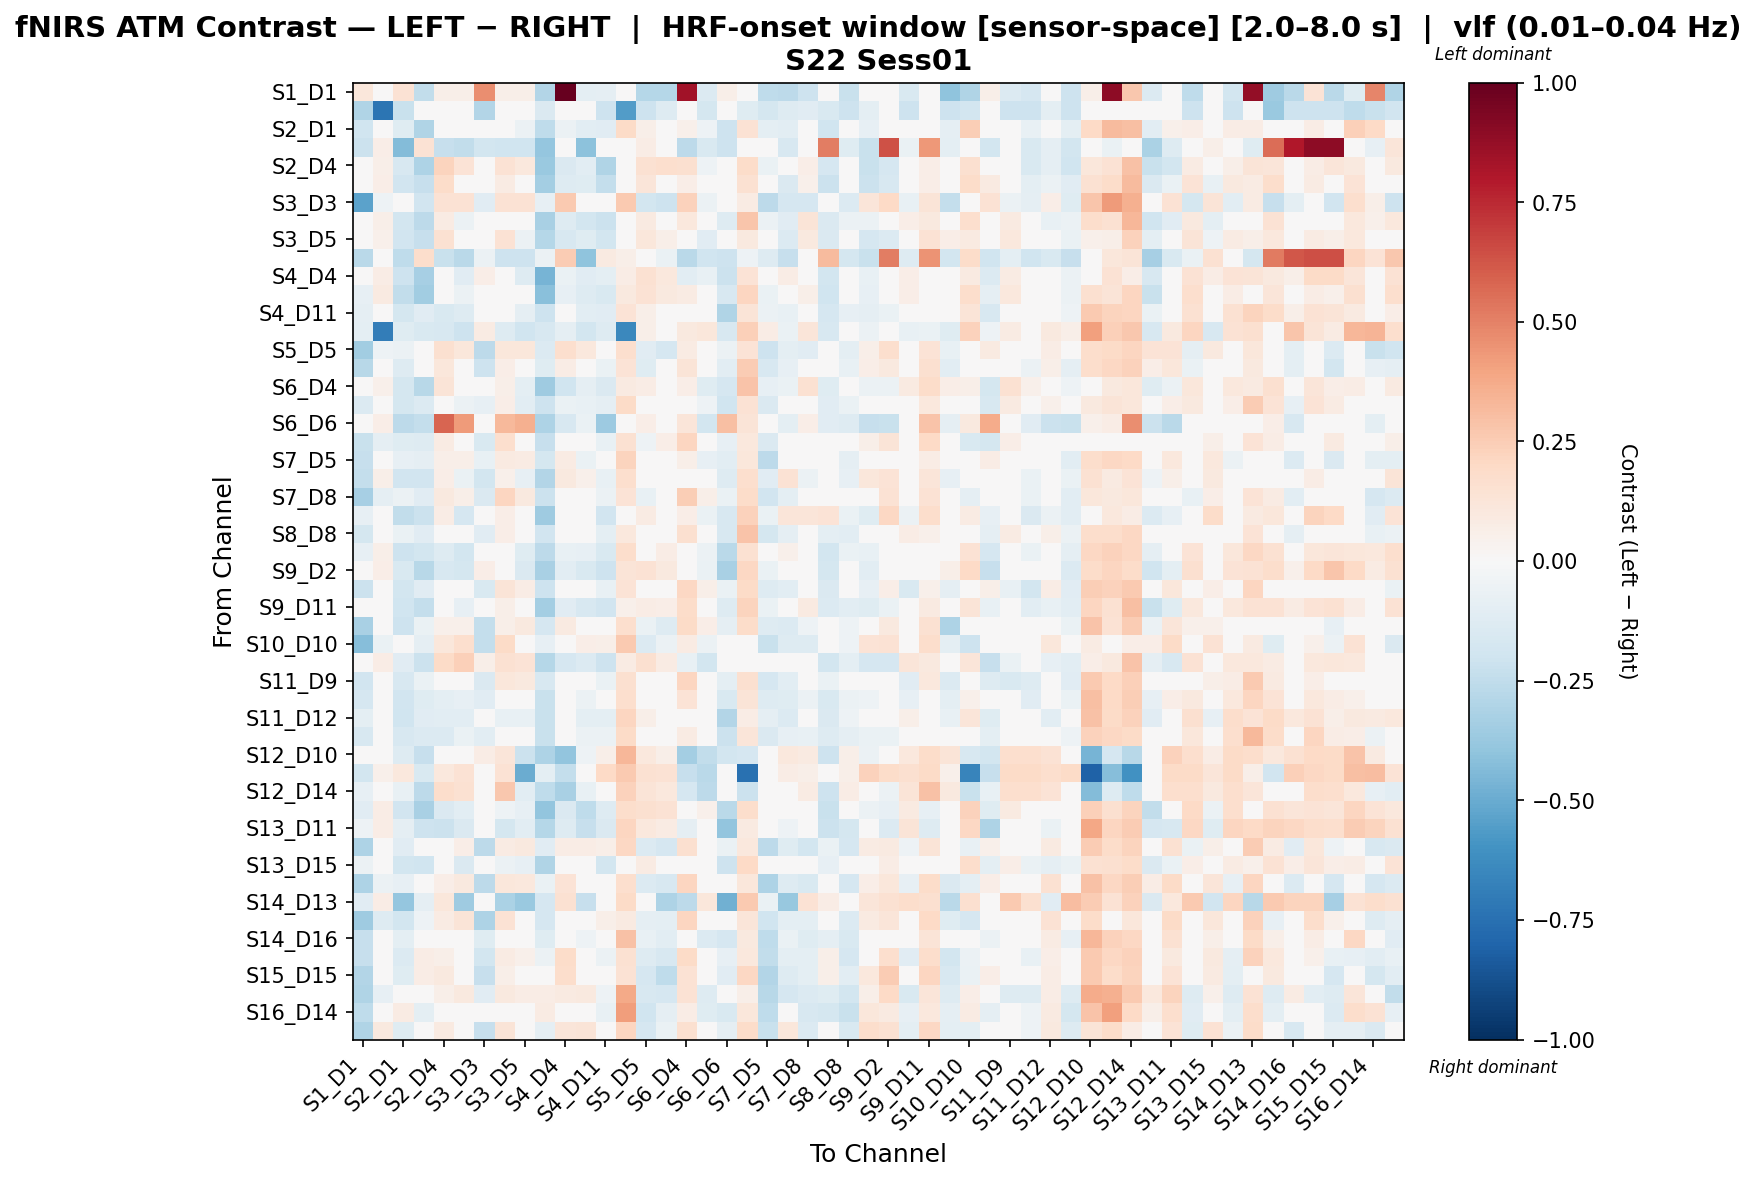

Values plotted in this chart, from the file beside it:
, S1_D1 hbo, S1_D3 hbo, S2_D1 hbo, S2_D2 hbo, S2_D4 hbo, S3_D1 hbo, S3_D3 hbo, S3_D4 hbo, S3_D5 hbo, S4_D2 hbo, S4_D4 hbo, S4_D6 hbo, S4_D11 hbo, S5_D3 hbo, S5_D5 hbo, S5_D7 hbo, S6_D4 hbo, S6_D5 hbo, S6_D6 hbo, S6_D8 hbo, S7_D5 hbo, S7_D7 hbo, S7_D8 hbo
S1_D1 hbo, 0.1158, -0.02595, 0.1465, -0.2463, 0.05628, 0.05628, 0.4637, 0.05628, 0.05628, -0.2939, 1.0, -0.09501, -0.08975, 0.02383, -0.2845, -0.2845, 0.8435, -0.1384, 0.05628, -0.02814, -0.252, -0.2638, -0.2077
S1_D3 hbo, -0.2985, -0.7336, -0.2208, -0.007219, -0.007219, -0.007219, -0.2928, -0.007219, -0.007219, -0.1476, -0.007219, -0.007219, -0.2105, -0.5555, -0.2105, -0.1283, -0.007219, -0.1797, -0.007219, -0.1247, -0.1797, -0.1283, -0.1097
S2_D1 hbo, -0.1969, 0.02791, -0.1249, -0.2987, -0.003513, -0.0463, -0.04179, 0.0193, -0.05491, -0.2541, -0.05651, -0.1062, -0.1142, 0.1932, 0.06062, 0.01917, 0.05455, -0.05232, -0.2074, 0.1447, -0.09469, -0.1027, 0.008433
S2_D2 hbo, -0.2134, 0.067, -0.4323, 0.1417, -0.2276, -0.2427, -0.1802, -0.1984, -0.201, -0.3855, 0.00554, -0.4117, -0.007902, 0.01479, 0.07466, -0.02231, -0.2623, -0.1535, -0.207, -0.01609, -0.04913, -0.1595, -0.01557
S2_D4 hbo, -0.01745, 0.06166, -0.1563, -0.3105, 0.2232, 0.139, 0.03461, 0.1459, 0.1037, -0.3728, -0.1446, -0.1019, -0.3003, 0.000588, 0.1485, 0.1667, 0.1592, -0.05413, 0.01888, 0.1841, -0.0636, 0.02997, 0.06511
S3_D1 hbo, -0.01649, 0.06732, -0.1894, -0.2338, 0.1851, -0.01644, 0.03518, 0.08083, -0.04092, -0.336, -0.1312, -0.1234, -0.237, 0.04273, 0.1181, 0.04147, 0.06441, -0.04372, -0.04693, 0.1543, -0.02486, -0.1408, 0.05119
S3_D3 hbo, -0.5345, -0.05333, -0.00326, -0.1908, 0.1422, 0.1422, -0.1147, 0.1422, 0.1422, -0.08587, 0.2603, 0.02477, 0.007977, 0.262, -0.1825, -0.206, 0.228, -0.05674, -0.0008322, 0.08004, -0.2586, -0.17, -0.1644
S3_D4 hbo, -0.02384, 0.05585, -0.1811, -0.2619, 0.08487, -0.05603, 0.01783, 0.01974, 0.007469, -0.3209, -0.1297, -0.1844, -0.2125, 0.01176, 0.08927, 0.02513, 0.1057, 0.02511, -0.1286, 0.2803, -0.06014, -0.1098, 0.1311
S3_D5 hbo, -0.02516, 0.05272, -0.1876, -0.2269, 0.1537, 0.005317, 0.02751, 0.1441, -0.05697, -0.2835, -0.1601, -0.1184, -0.1807, 0.01483, 0.1125, 0.06183, 0.04345, -0.1139, 0.001298, 0.0985, -0.03377, -0.1331, 0.09757
S4_D2 hbo, -0.2721, 0.01779, -0.2511, 0.1796, -0.221, -0.2726, -0.06123, -0.2107, -0.2107, -0.06047, 0.2525, -0.3987, 0.08779, 0.06018, -0.003291, -0.0661, -0.2726, -0.2003, -0.2107, -0.05406, -0.1281, -0.232, -0.04352
S4_D4 hbo, -0.04938, 0.07424, -0.2063, -0.3305, -0.04632, -0.1154, 0.06914, -0.01493, -0.1298, -0.4622, -0.06842, -0.1107, -0.0946, 0.07314, 0.1519, 0.1025, -0.1031, -0.07056, -0.2122, 0.1355, 0.008361, 0.07114, 0.04393
S4_D6 hbo, -0.08561, 0.08871, -0.2479, -0.3443, 0.02691, -0.05668, -0.02682, -0.01078, -0.03546, -0.4186, -0.07964, -0.1287, -0.1561, 0.09568, 0.1467, 0.09772, 0.0784, -0.03206, -0.1613, 0.2141, -0.06565, 0.04557, 0.05718
S4_D11 hbo, -0.09265, 0.02646, -0.1736, -0.1096, -0.1494, -0.1264, -0.0213, -0.0391, -0.08749, -0.2107, -0.03436, -0.1078, -0.1138, 0.1386, 0.0581, -0.001944, 0.01335, -0.04323, -0.3017, 0.1258, -0.06168, -0.07437, -0.006322
S5_D3 hbo, -0.09622, -0.6896, -0.1174, -0.1536, -0.1609, -0.2066, 0.08536, -0.1262, -0.1982, -0.1624, -0.0935, -0.1841, -0.1286, -0.6408, 0.05504, 0.00269, 0.09662, 0.1164, -0.1607, 0.2386, 0.07464, -0.06881, 0.1213
S5_D5 hbo, -0.3468, -0.05281, -0.05774, -0.006299, 0.1566, 0.113, -0.2644, 0.113, 0.113, -0.1371, 0.1661, 0.1073, -0.006557, 0.1661, -0.1163, -0.1716, 0.08454, -0.03312, -0.05942, 0.1372, -0.2094, -0.09952, -0.1109
S5_D7 hbo, -0.2762, 0.03889, -0.1264, -0.04517, 0.1095, -0.004383, -0.2045, 0.06458, 0.04051, -0.1179, 0.07523, 0.04881, -0.06603, 0.1357, -0.1249, -0.03421, 0.132, 0.03632, -0.1063, 0.2566, -0.1637, -0.07893, -0.02574
S6_D4 hbo, -0.003811, 0.05195, -0.1735, -0.2765, 0.1297, -0.03262, 0.03578, 0.06084, -0.09809, -0.3521, -0.2017, -0.08674, -0.142, 0.0877, 0.07047, 0.04143, 0.06316, -0.1208, -0.1673, 0.284, -0.08519, -0.06694, 0.1508
S6_D5 hbo, -0.1342, 0.03115, -0.1756, -0.137, -0.03668, -0.06122, -0.08563, 0.06661, -0.1019, -0.2091, -0.06908, -0.07544, -0.08858, 0.1937, 0.001178, 0.03217, 0.04994, -0.054, -0.2006, 0.1439, -0.1454, -0.04668, -0.001789
S6_D6 hbo, -0.01536, 0.06568, -0.2652, -0.2404, 0.581, 0.4282, 0.01942, 0.3251, 0.3549, -0.3058, -0.1612, -0.06897, -0.3619, -0.02339, 0.06911, -0.006246, 0.1179, -0.1819, 0.2999, 0.1313, -0.02779, -0.09554, 0.06261
S6_D8 hbo, -0.2251, -0.09048, -0.1177, -0.1273, 0.08336, 0.019, -0.1493, 0.1646, -0.04936, -0.2338, -0.006585, 0.04292, -0.07578, 0.1558, -0.05134, 0.06642, 0.2149, -0.03269, -0.08401, 0.1019, -0.1417, -0.0477, 0.009151
S7_D5 hbo, -0.2315, 0.03299, -0.08135, -0.08796, 0.05826, 0.05641, -0.07146, 0.0861, 0.08339, -0.1726, 0.08481, -0.06421, -0.01133, 0.2226, 0.03221, -0.01035, 0.06065, -0.08358, -0.1078, 0.1153, -0.2625, 0.005395, -0.01625
S7_D7 hbo, -0.2359, 0.05919, -0.1882, -0.1927, 0.06263, -0.06718, -0.1853, 0.052, -0.08238, -0.2895, 0.09935, 0.05001, -0.07456, 0.1671, -0.01678, 0.0002807, 0.04182, -0.001397, -0.1297, 0.1679, -0.1117, 0.1442, -0.05701
S7_D8 hbo, -0.3318, -0.09143, -0.05511, -0.1138, 0.09583, 0.06231, -0.1479, 0.2141, 0.09471, -0.2144, 0.01311, 0.03324, -0.05736, 0.1339, -0.07749, -0.01489, 0.2486, 0.0585, -0.0691, 0.1871, -0.1913, -0.09987, 0.04297
S8_D6 hbo, -0.08437, -0.004688, -0.2489, -0.2151, 0.07445, -0.1649, -0.006385, 0.06451, -0.04187, -0.3567, 0.01632, -0.02675, -0.193, 0.02828, 0.08367, 0.02972, 0.06566, -0.06865, -0.1616, 0.2337, -0.06625, 0.1182, 0.1226
S8_D8 hbo, -0.1791, 0.007067, -0.06892, -0.1159, -0.0006878, 0.01743, -0.117, 0.06869, 0.01635, -0.1948, 0.005723, -0.04062, -0.0959, 0.1022, -0.01658, -0.004285, 0.1583, -0.04187, -0.1605, 0.2817, -0.1728, -0.09167, -0.01104
S8_D15 hbo, -0.08188, 0.05844, -0.2062, -0.1827, -0.1281, -0.1865, 0.01186, 0.02443, -0.1198, -0.2583, -0.07093, -0.08533, -0.1522, 0.1755, 0.04639, 0.07436, 0.03664, -0.06202, -0.2681, 0.1509, -0.04949, 0.05248, -0.01263
S9_D2 hbo, -0.04913, 0.06814, -0.1555, -0.2783, -0.1579, -0.1781, 0.06374, -0.03477, -0.1411, -0.3277, -0.1043, -0.1535, -0.2048, 0.129, 0.1469, 0.09905, -0.01368, -0.06605, -0.3241, 0.2067, -0.0652, 0.02755, 0.03275
S9_D9 hbo, -0.2118, -0.01506, -0.1832, -0.1096, -0.0358, -0.02422, -0.1493, 0.1271, 0.07205, -0.2051, 0.02952, 0.02367, -0.07094, 0.1367, -0.02031, -0.04005, 0.207, 0.05935, -0.06275, 0.1907, -0.1282, -0.1031, -0.03544
S9_D11 hbo, -0.04543, 0.03376, -0.1999, -0.2364, -0.02454, -0.08032, -0.008366, 0.06142, 0.027, -0.3435, -0.1163, -0.1627, -0.1909, 0.05168, 0.07271, 0.06434, 0.1849, -0.009663, -0.1275, 0.2238, -0.06381, -0.03449, 0.08953
S10_D9 hbo, -0.3249, 0.001124, -0.2104, -0.06679, 0.05331, 0.05022, -0.2356, 0.06103, 0.09487, -0.1672, 0.08803, 0.01266, -0.03619, 0.1652, -0.06568, -0.1294, 0.1918, 0.06388, -0.08617, 0.183, -0.1324, -0.1394, -0.05329
S10_D10 hbo, -0.4269, -0.06382, 0.042, -0.09076, 0.1112, 0.1658, -0.2361, 0.191, 0.0286, -0.08145, -0.01579, 0.06541, 0.06104, 0.26, -0.1338, -0.06098, 0.08158, -0.06098, -0.01625, -0.01334, -0.2192, -0.1273, -0.1293
S10_D12 hbo, -0.01727, 0.07419, -0.1165, -0.2144, 0.1917, 0.2386, 0.05704, 0.156, 0.1377, -0.2882, -0.1671, -0.1364, -0.2108, 0.08366, 0.1563, 0.08451, -0.07268, -0.1827, -0.02383, -0.007371, -0.00708, 0.02442, 0.03861
S11_D9 hbo, -0.1945, -0.01616, -0.1603, -0.06745, -0.03072, -0.005917, -0.1427, 0.1155, 0.0977, -0.1601, 0.03432, 0.01352, -0.06499, 0.1594, -0.02297, -0.008579, 0.2158, 0.03135, -0.1011, 0.1568, -0.167, -0.1089, -0.0302
S11_D11 hbo, -0.1675, 0.01712, -0.1918, -0.12, -0.09377, -0.08282, -0.1123, 0.02674, 0.006394, -0.2219, -0.005776, -0.05502, -0.04243, 0.1704, 0.003697, -0.03118, 0.1398, 0.03115, -0.1495, 0.1297, -0.131, -0.1184, -0.05888
S11_D12 hbo, -0.1012, 0.0167, -0.1976, -0.1157, -0.1051, -0.1084, -0.04408, -0.07312, -0.07525, -0.2243, -0.009537, -0.0957, -0.1001, 0.2133, 0.06231, 0.002086, -0.0009982, 0.005994, -0.2927, 0.07377, -0.08668, -0.1387, -0.04907
S11_D13 hbo, -0.1566, 0.02109, -0.1583, -0.135, -0.1332, -0.06856, -0.1026, 0.03101, -0.01177, -0.2218, -0.04041, -0.0612, -0.06134, 0.1899, 0.01837, -0.01998, 0.07886, 0.01108, -0.217, 0.122, -0.141, -0.07931, -0.07206
S12_D10 hbo, -0.03705, 0.04205, -0.1252, -0.2273, 0.009767, -0.008085, 0.07455, 0.1192, -0.2116, -0.312, -0.3922, -0.05375, 0.06156, 0.3295, 0.1093, 0.06154, -0.3389, -0.2453, -0.1808, -0.1701, -0.03265, 0.1034, 0.09051
S12_D12 hbo, -0.1812, 0.05089, 0.1057, -0.1506, 0.1065, 0.148, 0.04498, 0.148, -0.4946, -0.09839, -0.2406, 0.02361, 0.1981, 0.259, 0.1524, 0.148, -0.2304, -0.2718, 0.009848, -0.7491, 0.03747, 0.0706, 0.06145
S12_D14 hbo, -0.08234, 0.02991, -0.07054, -0.2606, 0.1737, 0.1505, 0.04607, 0.2706, -0.1033, -0.2528, -0.3212, -0.07142, 0.009343, 0.2287, 0.1255, 0.1042, -0.1694, -0.262, -0.03141, -0.2149, -0.03884, 0.03932, 0.08258
S13_D6 hbo, -0.1128, 0.07543, -0.1912, -0.323, -0.1473, -0.1044, -0.01022, -0.0536, -0.07815, -0.3958, -0.1472, -0.2567, -0.1264, 0.174, 0.157, 0.1442, -0.0313, 0.05336, -0.2678, 0.1726, -0.03245, -0.04351, 0.04387
S13_D11 hbo, -0.05073, 0.07593, -0.09347, -0.2074, -0.2149, -0.1444, 0.04929, -0.1775, -0.1073, -0.2814, -0.1255, -0.2279, -0.1436, 0.2155, 0.1058, 0.084, -0.09142, -0.02955, -0.3967, 0.09106, -0.03012, -0.05377, -0.02348
S13_D13 hbo, -0.3052, -0.02482, -0.1104, -0.0216, 0.03628, 0.06308, -0.2586, 0.08461, 0.09692, -0.1119, 0.07385, 0.07812, 0.06146, 0.2054, -0.1351, -0.1662, 0.1572, 0.005725, -0.06926, 0.1035, -0.2652, -0.1184, -0.1798
S13_D15 hbo, -0.05506, 0.02756, -0.1853, -0.1996, -0.001144, -0.1447, -0.001518, -0.05661, -0.08231, -0.2987, 0.04132, -0.02239, -0.1803, 0.03826, 0.08442, 0.02106, 0.002198, 0.001953, -0.2089, 0.2001, -0.04475, -0.01595, 0.04932
S14_D12 hbo, -0.3121, -0.05892, -0.07845, 0.03834, 0.06421, 0.09604, -0.2581, 0.1131, 0.1035, -0.0688, 0.1332, 0.01175, 0.04506, 0.1706, -0.1365, -0.1589, 0.2119, 0.004128, -0.04537, 0.1163, -0.3061, -0.1264, -0.1519
S14_D13 hbo, -0.1118, 0.07398, -0.3844, -0.09192, 0.1133, -0.3559, -0.03467, -0.3166, -0.3727, -0.1649, 0.1517, -0.2318, -0.049, 0.1942, -0.03393, -0.3092, -0.265, 0.1146, -0.4818, 0.2598, -0.06672, -0.3811, 0.1459
S14_D14 hbo, -0.3555, -0.1256, -0.185, -0.05163, 0.08352, 0.1273, -0.3077, 0.1433, 0.04834, -0.1704, 0.01282, 0.02416, 0.06151, 0.09262, -0.09331, -0.1011, 0.2158, -0.01727, -0.0002491, 0.1173, -0.1967, -0.1012, -0.09717
S14_D16 hbo, -0.2306, 0.002575, -0.09559, -0.04534, -0.0314, -0.02653, -0.1193, 0.03059, -0.005776, -0.1197, -0.005032, -0.05293, -0.02726, 0.2938, -0.07386, -0.1047, 0.04172, -0.1334, -0.1685, 0.1009, -0.2559, -0.06858, -0.1221
S15_D13 hbo, -0.2293, -0.04922, -0.1387, 0.07303, 0.06073, 0.02496, -0.1825, 0.08032, 0.05114, -0.05792, 0.1862, -0.02532, -0.05711, 0.1519, -0.1297, -0.1568, 0.1908, -0.04175, -0.08575, 0.1039, -0.2471, -0.09972, -0.1011
S15_D15 hbo, -0.2933, -0.004985, -0.1219, 0.07474, 0.1015, -0.01238, -0.2338, 0.05778, 0.01786, -0.04773, 0.1736, -0.01753, 0.008832, 0.1456, -0.1647, -0.2508, 0.1459, 0.0184, -0.1143, 0.208, -0.2908, -0.1251, -0.09787
S15_D16 hbo, -0.3018, -0.08142, 0.03174, -0.001853, 0.06075, 0.1012, -0.1156, 0.1012, 0.07425, 0.07358, 0.08774, 0.1012, -0.05091, 0.375, -0.161, -0.1697, 0.1417, -0.1293, -0.03369, 0.0604, -0.2777, -0.1717, -0.1388
S16_D14 hbo, -0.2522, 0.04169, 0.08317, -0.09808, -0.01612, -0.01796, 0.003863, 0.04517, -0.02893, 0.0806, 0.01517, -0.01889, -0.07289, 0.4158, -0.1993, -0.08812, 0.07462, -0.1214, -0.1506, 0.1122, -0.2537, -0.01195, -0.1621
S16_D16 hbo, -0.3005, 0.09472, -0.1225, -0.04241, 0.08878, 0.01625, -0.2301, 0.1278, 0.03965, -0.09247, 0.1186, 0.1288, -0.01705, 0.2152, -0.167, -0.06677, 0.1617, -0.02824, -0.08612, 0.1838, -0.223, 0.1136, -0.1334
